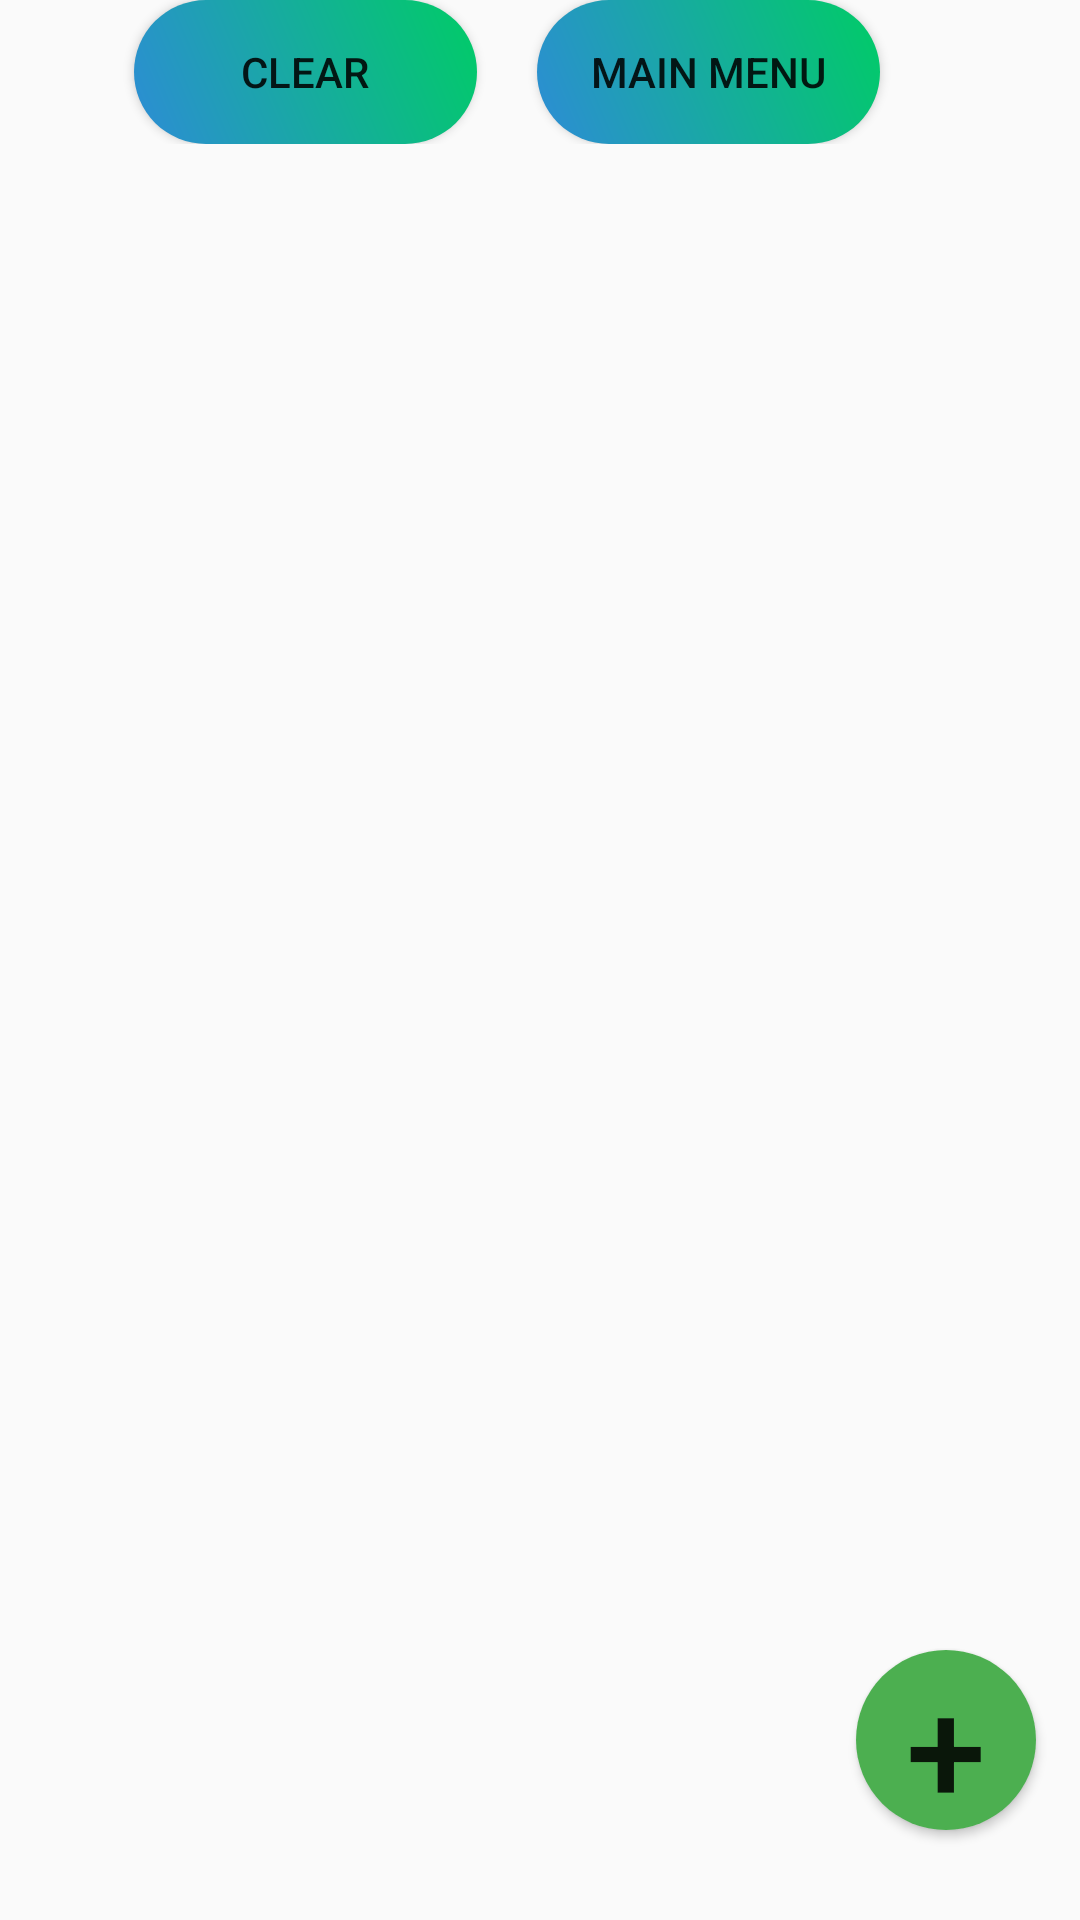

This screen was rendered from an Android layout file. Write that file and the resources it references.
<!-- AndroidManifest.xml: activity theme AppTheme -->
<!-- res/layout/activity_my_golf_courses.xml -->
<?xml version="1.0" encoding="utf-8"?>
<android.support.design.widget.CoordinatorLayout
    xmlns:android="http://schemas.android.com/apk/res/android"
    xmlns:app="http://schemas.android.com/apk/res-auto"
    xmlns:tools="http://schemas.android.com/tools"
    android:layout_width="match_parent"
    android:layout_height="match_parent"
    android:fitsSystemWindows="true"
    tools:context="ryanpx2016.golftracker.MyGolfCoursesActivity">

    <android.support.design.widget.AppBarLayout
        android:layout_height="wrap_content"
        android:layout_width="match_parent"
        android:theme="@style/AppTheme.AppBarOverlay">

    </android.support.design.widget.AppBarLayout>

    <include layout="@layout/content_my_golf_courses" />

</android.support.design.widget.CoordinatorLayout>
<!-- res/layout/content_my_golf_courses.xml (included above) -->
<?xml version="1.0" encoding="utf-8"?>
<RelativeLayout
    xmlns:android="http://schemas.android.com/apk/res/android"
    xmlns:tools="http://schemas.android.com/tools"
    xmlns:app="http://schemas.android.com/apk/res-auto"
    android:layout_width="match_parent"
    android:layout_height="wrap_content"
    android:paddingLeft="@dimen/activity_horizontal_margin"
    android:paddingRight="@dimen/activity_horizontal_margin"
    android:paddingTop="@dimen/activity_vertical_margin"
    android:paddingBottom="@dimen/activity_vertical_margin"
    app:layout_behavior="@string/appbar_scrolling_view_behavior"
    android:id="@+id/relativeLayout"
    tools:showIn="@layout/activity_my_golf_courses"
    tools:context="ryanpx2016.golftracker.MyGolfCoursesActivity">

    <RelativeLayout
        android:layout_width="match_parent"
        android:layout_height="wrap_content"
        android:id="@+id/relativeLayout1"
        android:layout_alignParentTop="true" >

        <Button
            style="?android:attr/buttonStyleSmall"
            android:background="@drawable/regular_buttons"
            android:layout_width="wrap_content"
            android:layout_height="wrap_content"
            android:ems="7"
            android:text="Clear"
            android:id="@+id/clearCoursesButton"
            android:layout_alignParentTop="true"
            android:layout_marginStart="45dp"/>

        <Button
            style="?android:attr/buttonStyleSmall"
            android:background="@drawable/regular_buttons"
            android:layout_width="wrap_content"
            android:layout_height="wrap_content"
            android:ems="7"
            android:text="Main Menu"
            android:id="@+id/mainMenuButton"
            android:layout_toEndOf="@+id/clearCoursesButton"
            android:layout_alignParentTop="true"
            android:layout_marginStart="20dp"/>

    </RelativeLayout>


    <RelativeLayout
        android:layout_width="match_parent"
        android:layout_height="match_parent"
        android:id="@+id/relativeLayout2"
        android:layout_below="@+id/relativeLayout1"
        android:layout_marginTop="20dp">

        <ScrollView
            android:layout_width="match_parent"
            android:layout_height="wrap_content"
            android:id="@+id/scrollView"
            android:layout_alignParentStart="true">

            <LinearLayout
                xmlns:android="http://schemas.android.com/apk/res/android"
                xmlns:tools="http://schemas.android.com/tools"
                android:id="@+id/linearLayout"
                android:layout_width="match_parent"
                android:layout_height="wrap_content"
                android:orientation="vertical" >

            </LinearLayout>

        </ScrollView>

        <Button
            style="?android:attr/buttonStyleSmall"
            android:background="@drawable/add_course_buttons"
            android:layout_width="60dp"
            android:layout_height="60dp"
            android:text="+"
            android:textSize="48dp"
            android:id="@+id/addCourseButton"
            android:layout_marginEnd="15dp"
            android:layout_marginBottom="30dp"
            android:layout_alignParentBottom="true"
            android:layout_alignParentEnd="true" />

    </RelativeLayout>

</RelativeLayout>
<!-- resources referenced by this layout -->
<resources>
  <!-- drawable add_course_buttons (drawable) -->
  <shape
      xmlns:android="http://schemas.android.com/apk/res/android"
      android:shape="rectangle" >
      <gradient
          android:startColor="#4CAF50"
          android:endColor="#4CAF50">
      </gradient>
      <corners
          android:bottomRightRadius="35dp"
          android:bottomLeftRadius="35dp"
          android:topLeftRadius="35dp"
          android:topRightRadius="35dp">
      </corners>
  </shape>
  <!-- drawable regular_buttons (drawable) -->
  <?xml version="1.0" encoding="utf-8"?>
  <shape
      xmlns:android="http://schemas.android.com/apk/res/android"
      android:shape="rectangle">
      <gradient
          android:startColor="#00CC66"
          android:endColor="#2D8CD6"
          android:angle="225">
      </gradient>
  
      <corners
          android:bottomRightRadius="25dp"
          android:bottomLeftRadius="25dp"
          android:topLeftRadius="25dp"
          android:topRightRadius="25dp">
      </corners>
  </shape>
  <style name="AppTheme.AppBarOverlay" parent="ThemeOverlay.AppCompat.Dark.ActionBar" />
  <style name="AppTheme" parent="Theme.AppCompat.Light.NoActionBar">
          
          <item name="colorPrimary">@color/colorPrimary</item>
          <item name="colorPrimaryDark">@color/colorPrimaryDark</item>
          <item name="colorAccent">@color/colorAccent</item>
      </style>
  <color name="colorPrimary">#3F51B5</color>
  <color name="colorPrimaryDark">#303F9F</color>
  <color name="colorAccent">#FF3399</color>
</resources>
